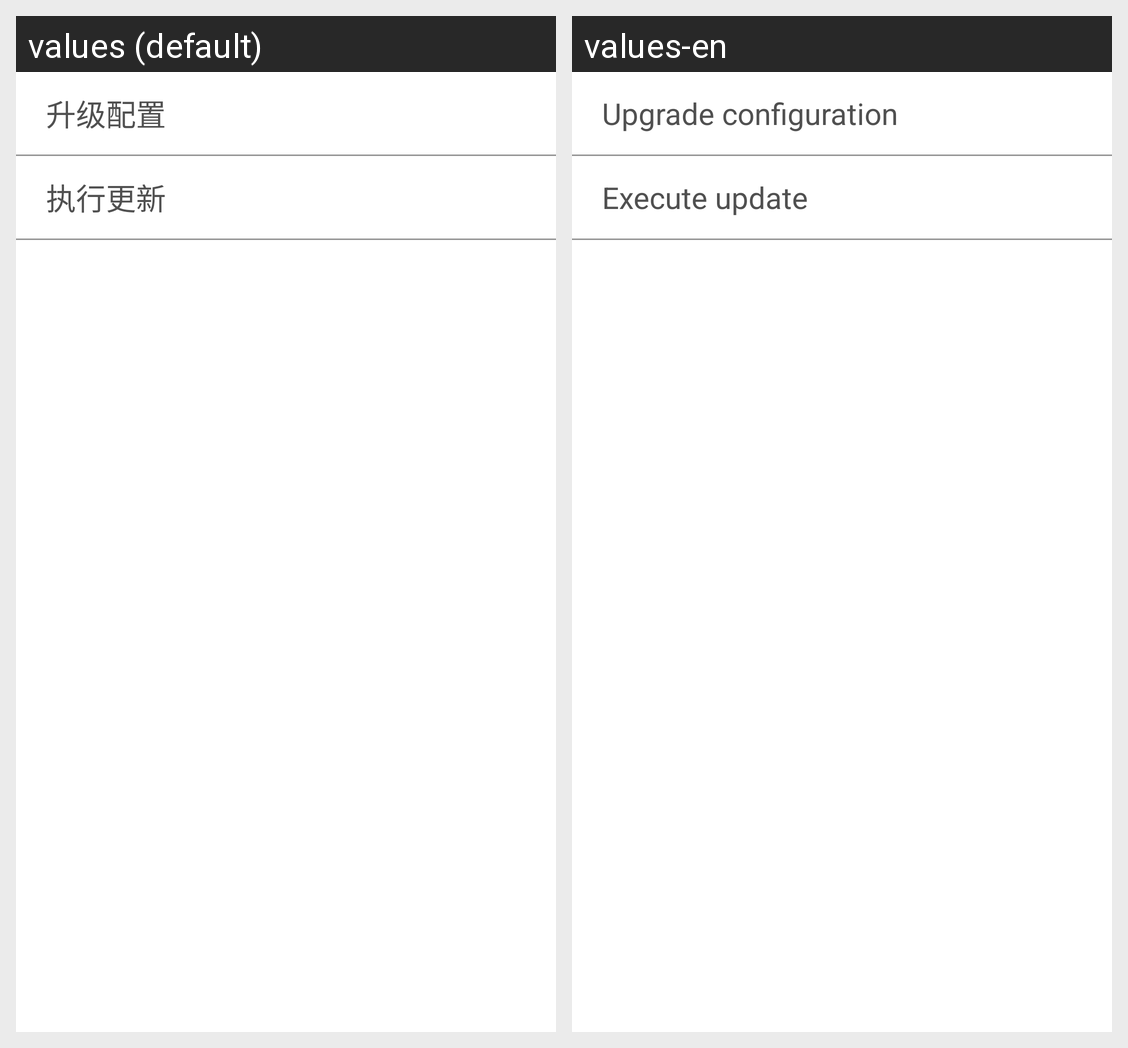

This grid shows one Android layout under two languages. Give, for every string resource on the screen, its name, the default text and each shown locale's text.
Android screen res/layout/activity_update.xml rendered under 2 locales, left to right: values (default), values-en. Device: Nexus 5 (rendered at 1080×1920; each locale shown at half size, 540×960, under a caption strip naming it); theme MyCustomTheme.
Strings drawn on this screen, with the default value and each locale's value (text and hints the layout hard-codes, and strings that could not be matched under every locale, appear in the picture but are not listed):

update_setting
  values: 升级配置
  values-en: Upgrade configuration

updating
  values: 执行更新
  values-en: Execute update
